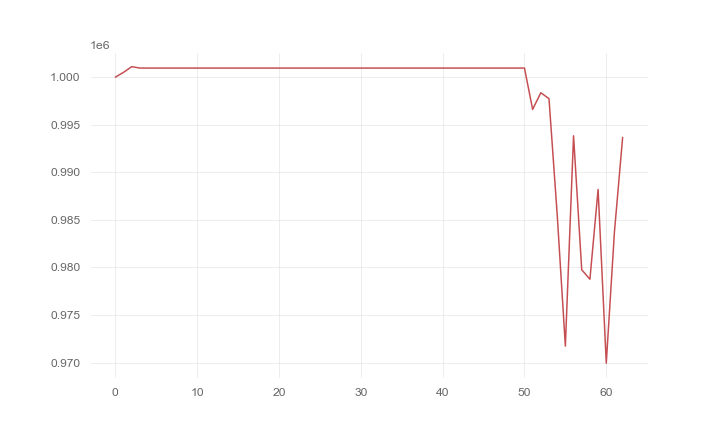

The data file committed next to this chart (first rows):
, 0
0, 1000000
1, 1000510
2, 1001104
3, 1000956
4, 1000956
5, 1000956
6, 1000956
7, 1000956
8, 1000956
9, 1000956
10, 1000956
11, 1000956
12, 1000956
13, 1000956
14, 1000956
15, 1000956
16, 1000956
17, 1000956
18, 1000956
19, 1000956
20, 1000956
21, 1000956
22, 1000956
23, 1000956
24, 1000956
25, 1000956
26, 1000956
27, 1000956
28, 1000956
29, 1000956
30, 1000956
31, 1000956
32, 1000956
33, 1000956
34, 1000956
35, 1000956
36, 1000956
37, 1000956
38, 1000956
39, 1000956
40, 1000956
41, 1000956
42, 1000956
43, 1000956
44, 1000956
45, 1000956
46, 1000956
47, 1000956
48, 1000956
49, 1000956
50, 1000956
51, 996613
52, 998363
53, 997737
54, 985581
55, 971724
56, 993836
57, 979750
58, 978755
59, 988195
... 3 more rows
